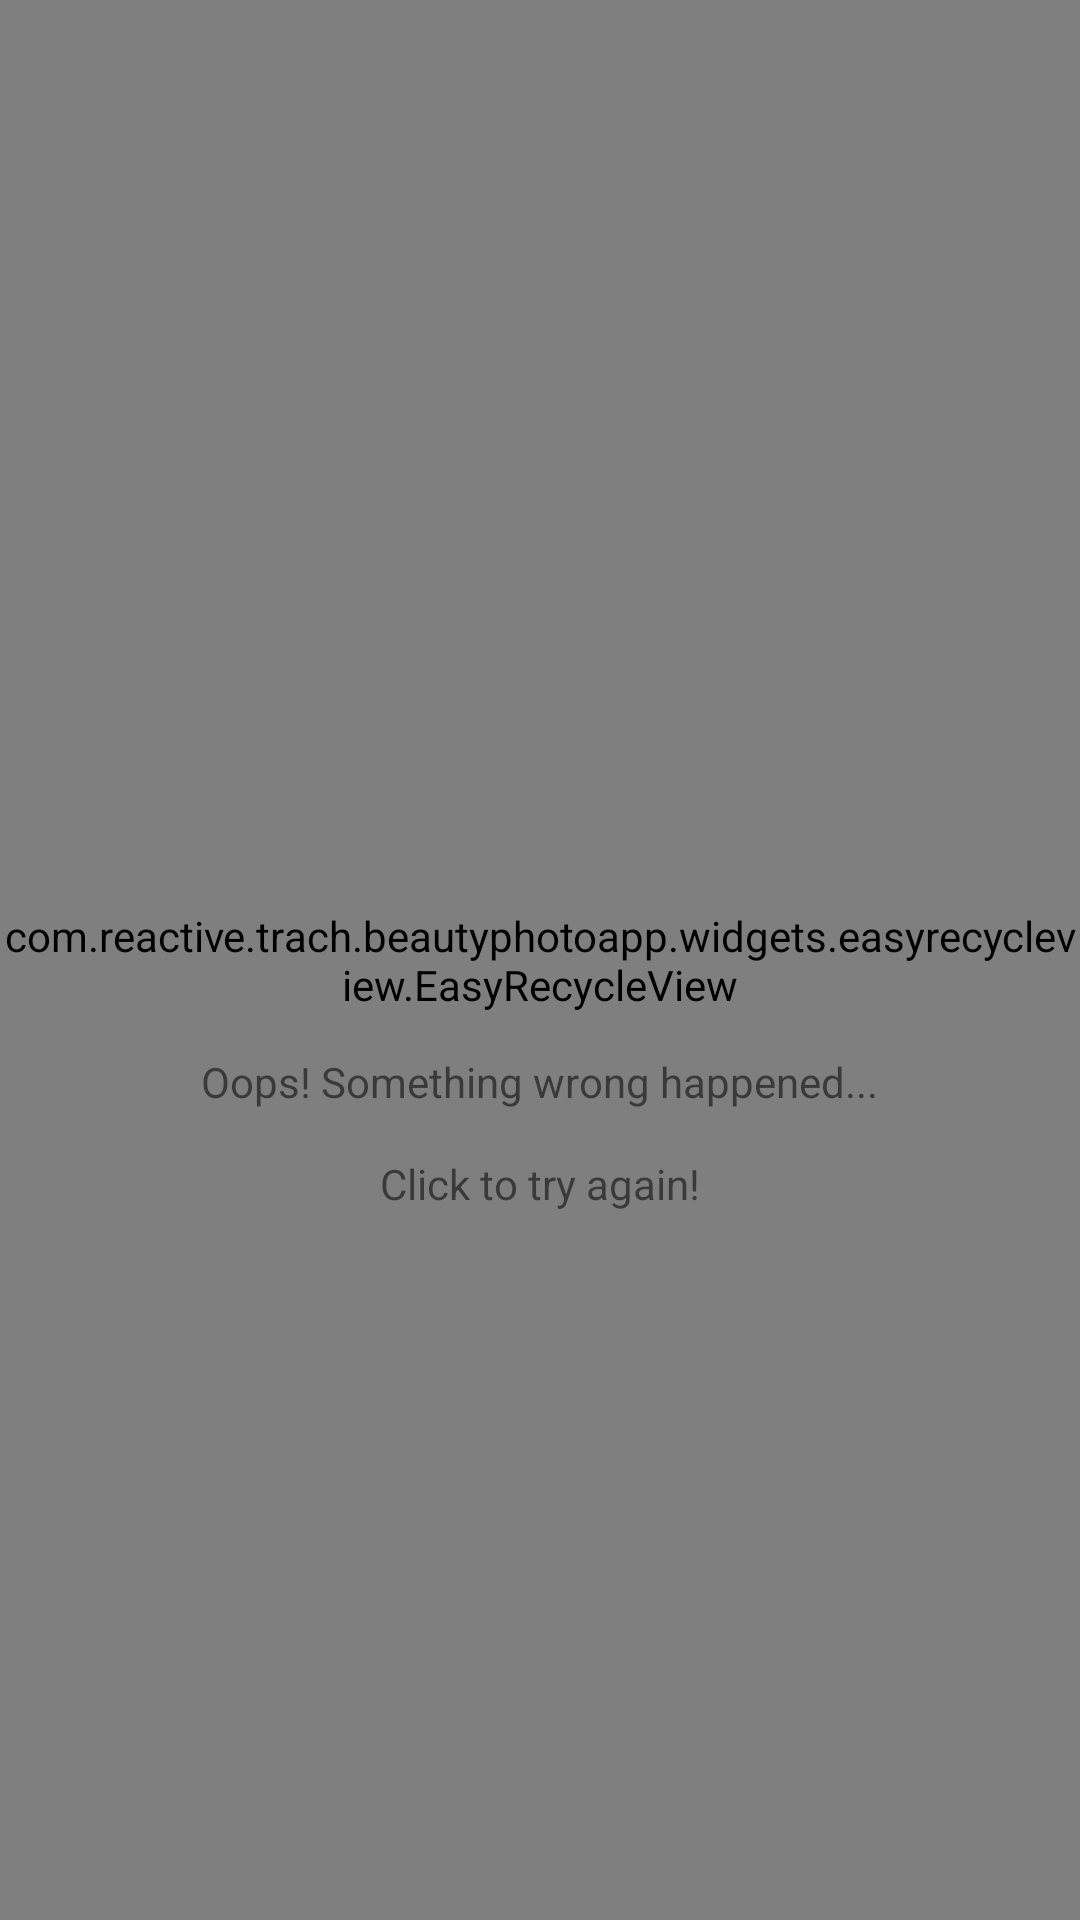

Android layout source for this screen:
<!-- AndroidManifest.xml: application theme AppTheme -->
<!-- res/layout/page_main_fragment.xml -->
<?xml version="1.0" encoding="utf-8"?>
<androidx.constraintlayout.widget.ConstraintLayout xmlns:android="http://schemas.android.com/apk/res/android"
    android:layout_width="match_parent"
    android:layout_height="match_parent"
    xmlns:app="http://schemas.android.com/apk/res-auto"
    xmlns:tools="http://schemas.android.com/tools">

    <com.reactive.trach.beautyphotoapp.widgets.easyrecycleview.EasyRecycleView
        android:id="@+id/recycleView"
        android:layout_width="match_parent"
        android:layout_height="0dp"
        app:layout_constraintBottom_toBottomOf="parent"
        app:layout_constraintTop_toTopOf="parent" />

    <ViewStub
        android:id="@+id/vs_error"
        android:layout_width="match_parent"
        android:layout_height="match_parent"
        android:inflatedId="@+id/error_panel_import"
        android:layout="@layout/error_view"
        android:visibility="gone"
        app:layout_constraintBottom_toBottomOf="parent"
        app:layout_constraintEnd_toEndOf="parent"
        app:layout_constraintStart_toStartOf="parent"
        app:layout_constraintTop_toTopOf="parent"
        tools:visibility="visible" />

    <include
        android:id="@+id/vs_loading"
        layout="@layout/loading_view"
        android:visibility="gone"
        app:layout_constraintBottom_toBottomOf="parent"
        app:layout_constraintEnd_toEndOf="parent"
        app:layout_constraintStart_toStartOf="parent"
        app:layout_constraintTop_toTopOf="parent" />

    <include
        android:id="@+id/vs_empty"
        layout="@layout/empty_view"
        android:visibility="gone"
        app:layout_constraintBottom_toBottomOf="parent"
        app:layout_constraintEnd_toEndOf="parent"
        app:layout_constraintStart_toStartOf="parent"
        app:layout_constraintTop_toTopOf="parent" />


</androidx.constraintlayout.widget.ConstraintLayout>
<!-- res/layout/error_view.xml (included above) -->
<?xml version="1.0" encoding="utf-8"?>
<LinearLayout xmlns:android="http://schemas.android.com/apk/res/android"
    android:id="@+id/ll_error_refresh"
    android:layout_width="match_parent"
    android:layout_height="match_parent"
    android:gravity="center"
    android:orientation="vertical">

    <ImageView
        android:id="@+id/img_err"
        android:layout_width="100dp"
        android:layout_height="100dp"
        android:src="@drawable/load_err" />
    <TextView
        android:id="@+id/message"
        android:layout_width="wrap_content"
        android:layout_height="wrap_content"
        android:layout_marginTop="15dp"
        android:text="@string/error_notify"
        android:textSize="14sp" />

    <TextView
        android:layout_width="wrap_content"
        android:layout_height="wrap_content"
        android:layout_marginTop="15dp"
        android:text="@string/error_action"
        android:textSize="14sp" />
</LinearLayout>
<!-- res/layout/loading_view.xml (included above) -->
<?xml version="1.0" encoding="utf-8"?>
<RelativeLayout xmlns:android="http://schemas.android.com/apk/res/android"
    xmlns:app="http://schemas.android.com/apk/res-auto"
    android:id="@+id/ll_progress_bar"
    android:layout_width="wrap_content"
    android:layout_height="wrap_content"
    app:layout_constraintBottom_toBottomOf="parent"
    app:layout_constraintEnd_toEndOf="parent"
    app:layout_constraintStart_toStartOf="parent"
    app:layout_constraintTop_toTopOf="parent">

    <ImageView
        android:id="@+id/img_progress"
        android:layout_width="20dp"
        android:layout_height="wrap_content"
        android:layout_centerVertical="true"
        android:src="@drawable/loading_anim" />

    <TextView
        android:layout_width="wrap_content"
        android:layout_height="wrap_content"
        android:layout_centerVertical="true"
        android:layout_marginLeft="10dp"
        android:layout_toRightOf="@+id/img_progress"
        android:text="@string/loading"
        android:textColor="@color/colorTabText"
        android:textSize="14sp" />

</RelativeLayout>
<!-- res/layout/empty_view.xml (included above) -->
<?xml version="1.0" encoding="utf-8"?>
<LinearLayout xmlns:android="http://schemas.android.com/apk/res/android"
    android:id="@+id/ll_error_refresh"
    android:layout_width="match_parent"
    android:layout_height="match_parent"
    android:gravity="center"
    android:orientation="vertical">

    <ImageView
        android:id="@+id/img_empty"
        android:layout_width="100dp"
        android:layout_height="100dp"
        android:src="@drawable/ic_empty" />
    <TextView
        android:id="@+id/message"
        android:layout_width="wrap_content"
        android:layout_height="wrap_content"
        android:layout_marginTop="15dp"
        android:text="@string/empty_notify"
        android:textSize="14sp" />

</LinearLayout>
<!-- resources referenced by this layout -->
<resources>
  <color name="colorTabText">#585858</color>
  <!-- drawable ic_empty: vector/xml drawable (drawable, 2767 chars, omitted) -->
  <string name="empty_notify">No item is available...</string>
  <string name="error_action">Click to try again!</string>
  <string name="error_notify">Oops! Something wrong happened...</string>
  <string name="loading">Loading...</string>
  <style name="AppTheme" parent="MyThemeRed">
          
          <item name="colorPrimary">@color/colorPrimary</item>
          <item name="colorPrimaryDark">@color/colorPrimaryDark</item>
          <item name="colorAccent">@color/colorAccent</item>
          
          <item name="android:windowContentTransitions">true</item>
      </style>
  <style name="MyThemeRed" parent="Theme.AppCompat.Light.NoActionBar">
  
          
          <item name="colorPrimary">@color/colorTheme</item>
          <item name="colorPrimaryDark">@color/colorTheme</item>
          <item name="colorAccent">@color/colorTheme</item>
  
          
          
          
          
      </style>
  <color name="colorPrimary">#3F51B5</color>
  <color name="colorPrimaryDark">#303F9F</color>
  <color name="colorAccent">#FF4081</color>
  <color name="colorTheme">#ffce3d3a</color>
</resources>
